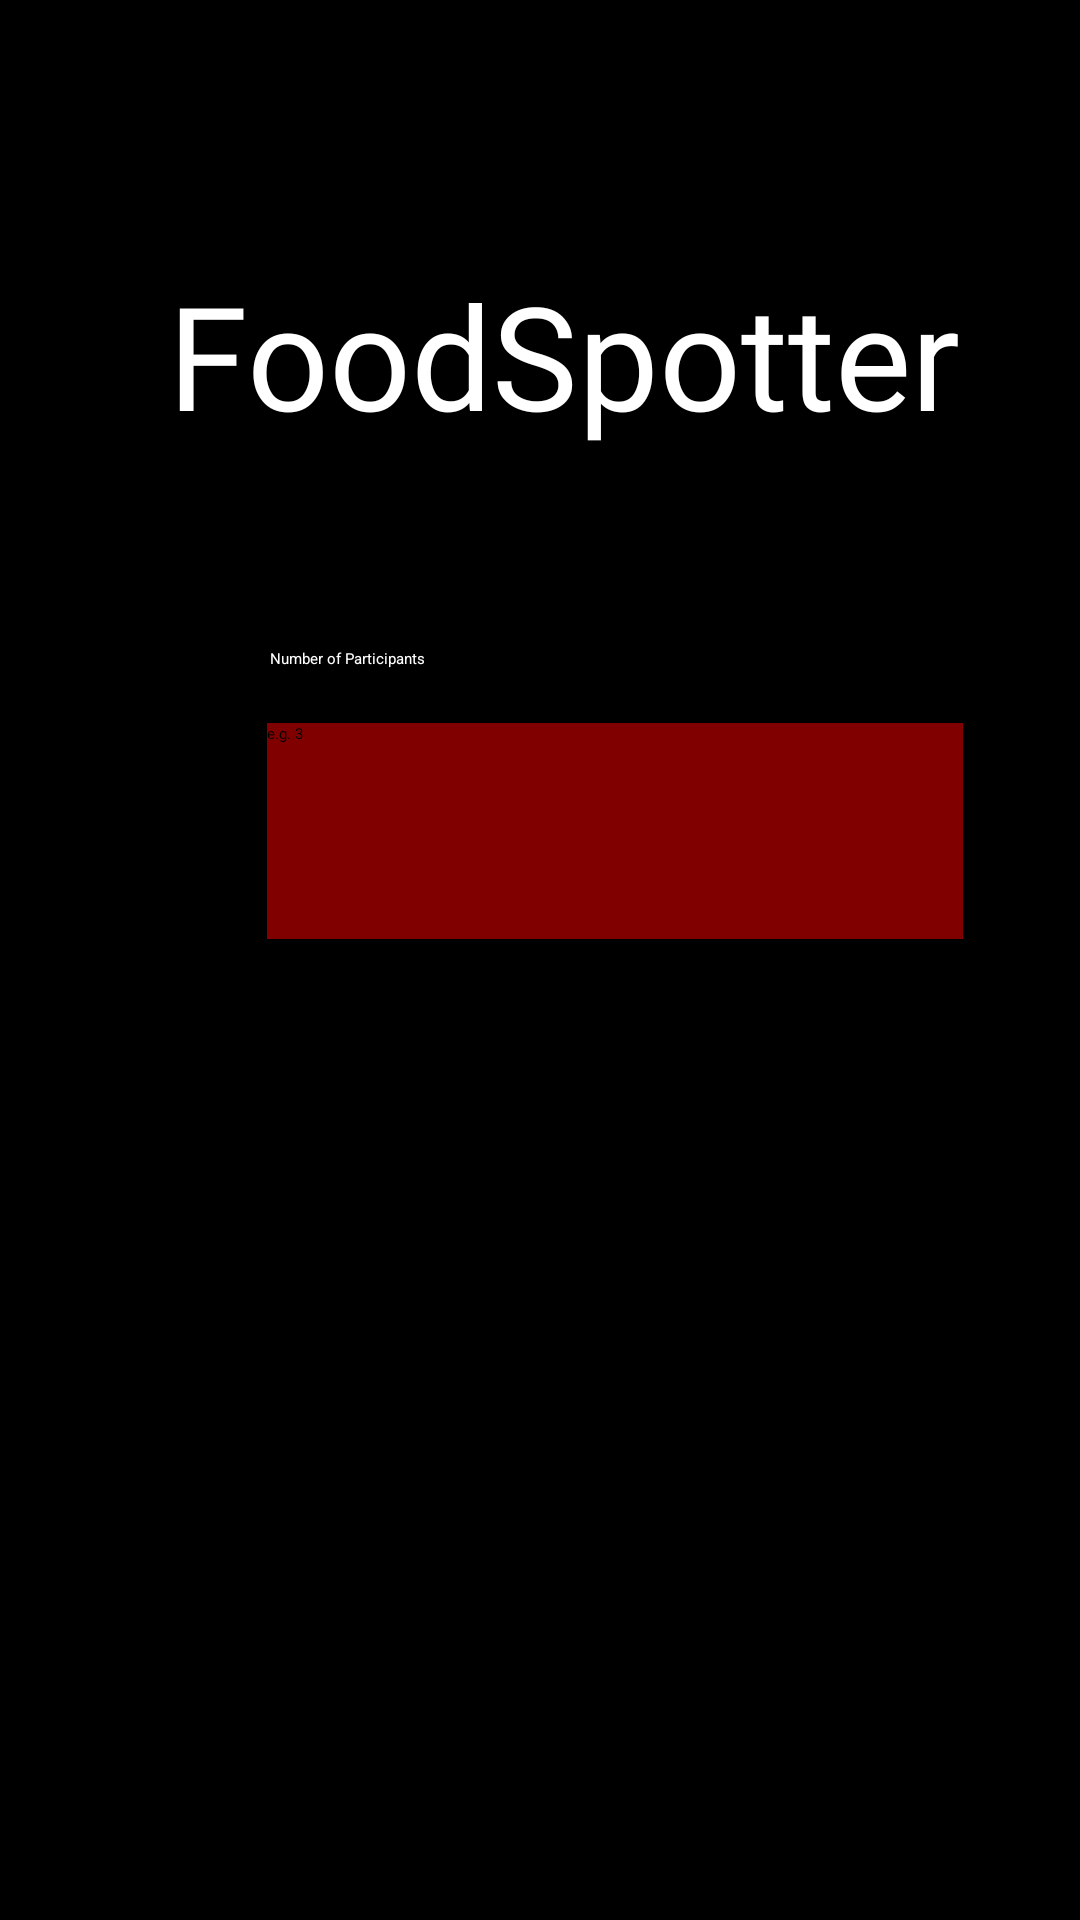

The Android layout XML behind this screen, and the referenced resources:
<!-- AndroidManifest.xml: application theme Theme.FoodSpotter -->
<!-- res/layout/activity_start.xml -->
<?xml version="1.0" encoding="utf-8"?>
<androidx.constraintlayout.widget.ConstraintLayout xmlns:android="http://schemas.android.com/apk/res/android"
    xmlns:app="http://schemas.android.com/apk/res-auto"
    xmlns:tools="http://schemas.android.com/tools"
    android:layout_width="match_parent"
    android:layout_height="match_parent"
    android:background="@android:color/black"
    tools:context=".StartActivity">

    <Button
        android:id="@+id/submit"
        android:layout_width="244dp"
        android:layout_height="80dp"
        android:layout_marginStart="80dp"
        android:layout_marginTop="37dp"
        android:backgroundTint="#F30000"
        android:text="Start Voting"
        android:textColor="#000000"
        android:textSize="20sp"
        app:cornerRadius="30px"
        app:layout_constraintStart_toStartOf="parent"
        app:layout_constraintTop_toBottomOf="@+id/participants" />

    <TextView
        android:id="@+id/textView5"
        android:layout_width="314dp"
        android:layout_height="64dp"
        android:layout_marginStart="56dp"
        android:layout_marginTop="86dp"
        android:fontFamily="@font/alfa_slab_one"
        android:text="FoodSpotter"
        android:textColor="#FFFFFF"
        android:textSize="48sp"
        app:layout_constraintStart_toStartOf="parent"
        app:layout_constraintTop_toTopOf="parent" />

    <EditText
        android:id="@+id/participants"
        android:layout_width="232dp"
        android:layout_height="72dp"
        android:layout_marginStart="89dp"
        android:layout_marginTop="2dp"
        android:background="#86F30000"
        android:ems="10"
        android:hint="e.g. 3"
        android:inputType="number"
        app:layout_constraintStart_toStartOf="parent"
        app:layout_constraintTop_toBottomOf="@+id/textView6" />

    <TextView
        android:id="@+id/textView6"
        android:layout_width="158dp"
        android:layout_height="23dp"
        android:layout_marginStart="90dp"
        android:layout_marginTop="66dp"
        android:text="Number of Participants"
        android:textColor="#FFFFFF"
        app:layout_constraintStart_toStartOf="parent"
        app:layout_constraintTop_toBottomOf="@+id/textView5" />

</androidx.constraintlayout.widget.ConstraintLayout>
<!-- resources referenced by this layout -->
<resources>

</resources>
